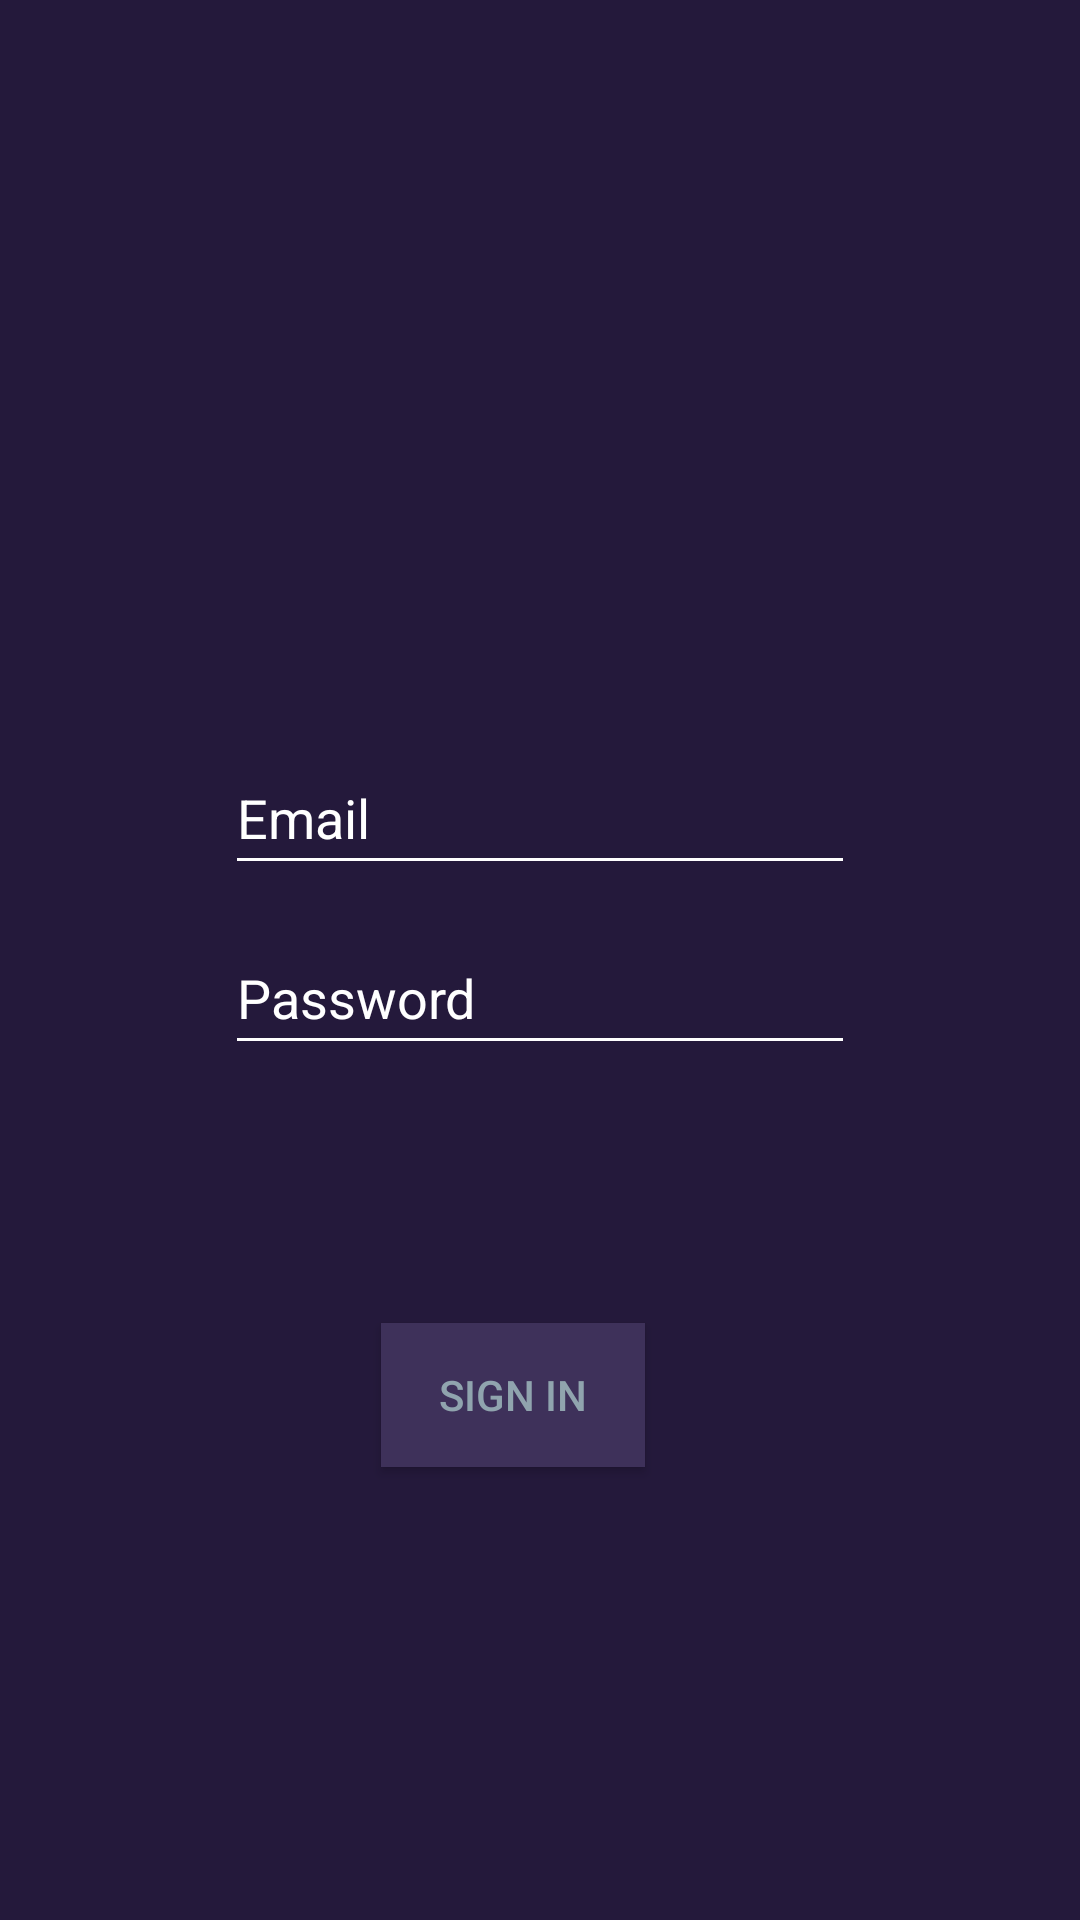

Produce the Android XML layout that renders to this screen, including the resource entries it uses.
<!-- AndroidManifest.xml: application theme Theme.FreelanceApp -->
<!-- res/layout/login.xml -->
<?xml version="1.0" encoding="utf-8"?>
<androidx.constraintlayout.widget.ConstraintLayout xmlns:android="http://schemas.android.com/apk/res/android"
    xmlns:app="http://schemas.android.com/apk/res-auto"
    xmlns:tools="http://schemas.android.com/tools"
    android:layout_width="match_parent"
    android:layout_height="match_parent"
    android:background="#24193B"
    tools:context=".MainActivity">

    <TextView
        android:id="@+id/textView4"
        android:layout_width="80dp"
        android:layout_height="52dp"
        android:layout_marginStart="165dp"
        android:layout_marginTop="176dp"
        android:layout_marginEnd="166dp"
        android:layout_marginBottom="111dp"
        android:text="SIgn In"
        android:textColor="#FFFFFF"
        android:textSize="24sp"
        app:layout_constraintBottom_toTopOf="@+id/email_text"
        app:layout_constraintEnd_toEndOf="parent"
        app:layout_constraintStart_toStartOf="parent"
        app:layout_constraintTop_toTopOf="parent" />

    <EditText
        android:id="@+id/email_text"
        android:layout_width="wrap_content"
        android:layout_height="wrap_content"
        android:layout_marginStart="50dp"
        android:layout_marginEnd="50dp"
        android:layout_marginBottom="12dp"
        android:backgroundTint="#FFFFFF"
        android:ems="10"
        android:hint="Email"
        android:inputType="textPersonName"
        android:minHeight="48dp"
        android:textColor="#FFFFFF"
        android:textColorHint="#FFFFFF"
        app:layout_constraintBottom_toTopOf="@+id/password_text"
        app:layout_constraintEnd_toEndOf="parent"
        app:layout_constraintStart_toStartOf="parent" />

    <EditText
        android:id="@+id/password_text"
        android:layout_width="wrap_content"
        android:layout_height="wrap_content"
        android:layout_marginStart="50dp"
        android:layout_marginEnd="50dp"
        android:layout_marginBottom="86dp"
        android:backgroundTint="#FFFFFF"
        android:ems="10"
        android:hint="Password"
        android:inputType="textPersonName"
        android:minHeight="48dp"
        android:textColorHint="#FFFFFF"
        app:layout_constraintBottom_toTopOf="@+id/sign_in_btn"
        app:layout_constraintEnd_toEndOf="parent"
        app:layout_constraintStart_toStartOf="parent" />

    <Button
        android:id="@+id/sign_in_btn"
        android:layout_width="wrap_content"
        android:layout_height="wrap_content"
        android:layout_marginStart="98dp"
        android:layout_marginEnd="116dp"
        android:layout_marginBottom="151dp"
        android:background="#3E315A"
        android:backgroundTint="#3E315A"
        android:text="Sign In"
        android:textColor="#90A4AE"
        app:layout_constraintBottom_toBottomOf="parent"
        app:layout_constraintEnd_toEndOf="parent"
        app:layout_constraintStart_toStartOf="parent" />
</androidx.constraintlayout.widget.ConstraintLayout>
<!-- resources referenced by this layout -->
<resources>
  <style name="Theme.FreelanceApp" parent="Theme.MaterialComponents.DayNight.NoActionBar">
          
          <item name="colorPrimary">@color/purple_500</item>
          <item name="colorPrimaryVariant">@color/purple_700</item>
          <item name="colorOnPrimary">@color/white</item>
          
          <item name="colorSecondary">@color/teal_200</item>
          <item name="colorSecondaryVariant">@color/teal_700</item>
          <item name="colorOnSecondary">@color/black</item>
          
          <item name="android:statusBarColor" tools:targetApi="l">?attr/colorPrimaryVariant</item>
          
      </style>
  <!-- not gathered from this repository: default colours our renderer supplied (Android Studio template values) -->
  <color name="purple_500">#FF6200EE</color>
  <color name="purple_700">#FF3700B3</color>
  <color name="teal_200">#FF03DAC5</color>
  <color name="teal_700">#FF018786</color>
  <color name="black">#FF000000</color>
  <color name="white">#FFFFFFFF</color>
</resources>
